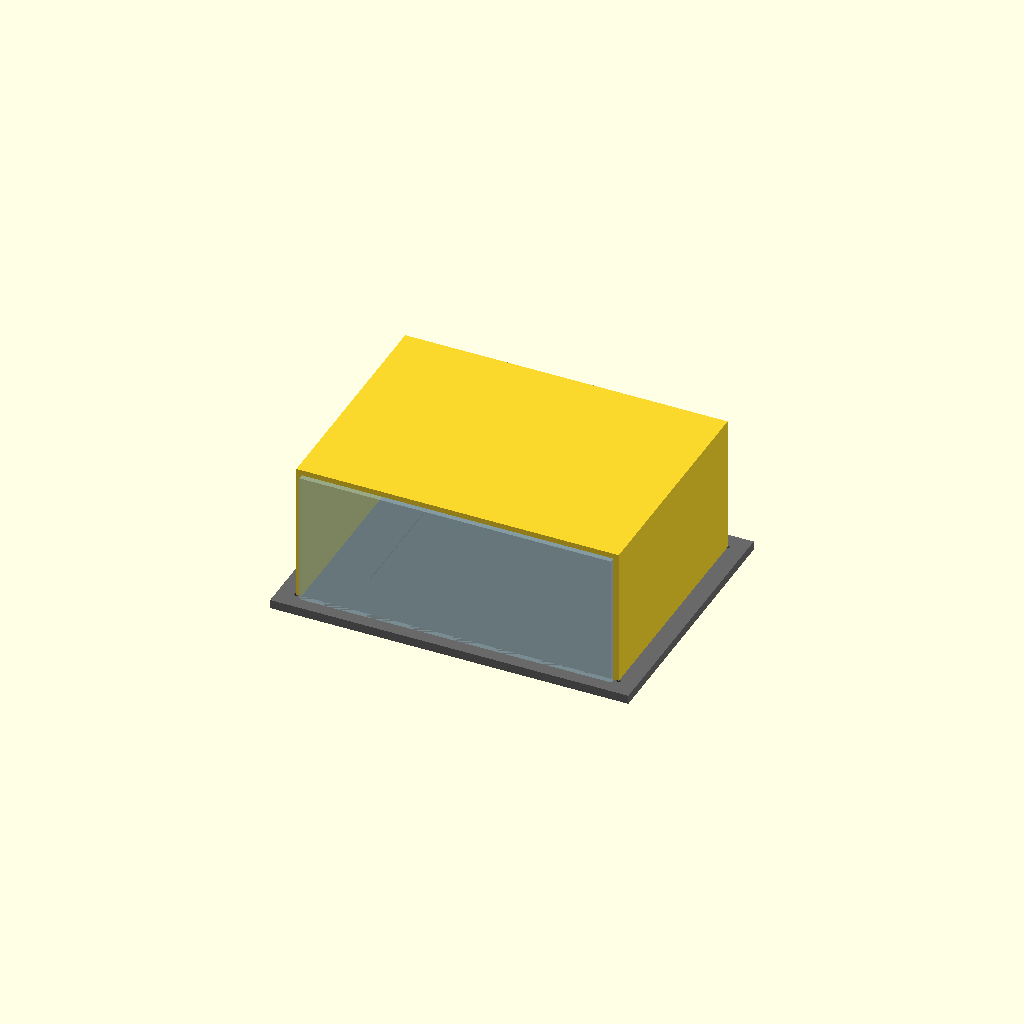
Cell 1: rendered with the file's own defaults.
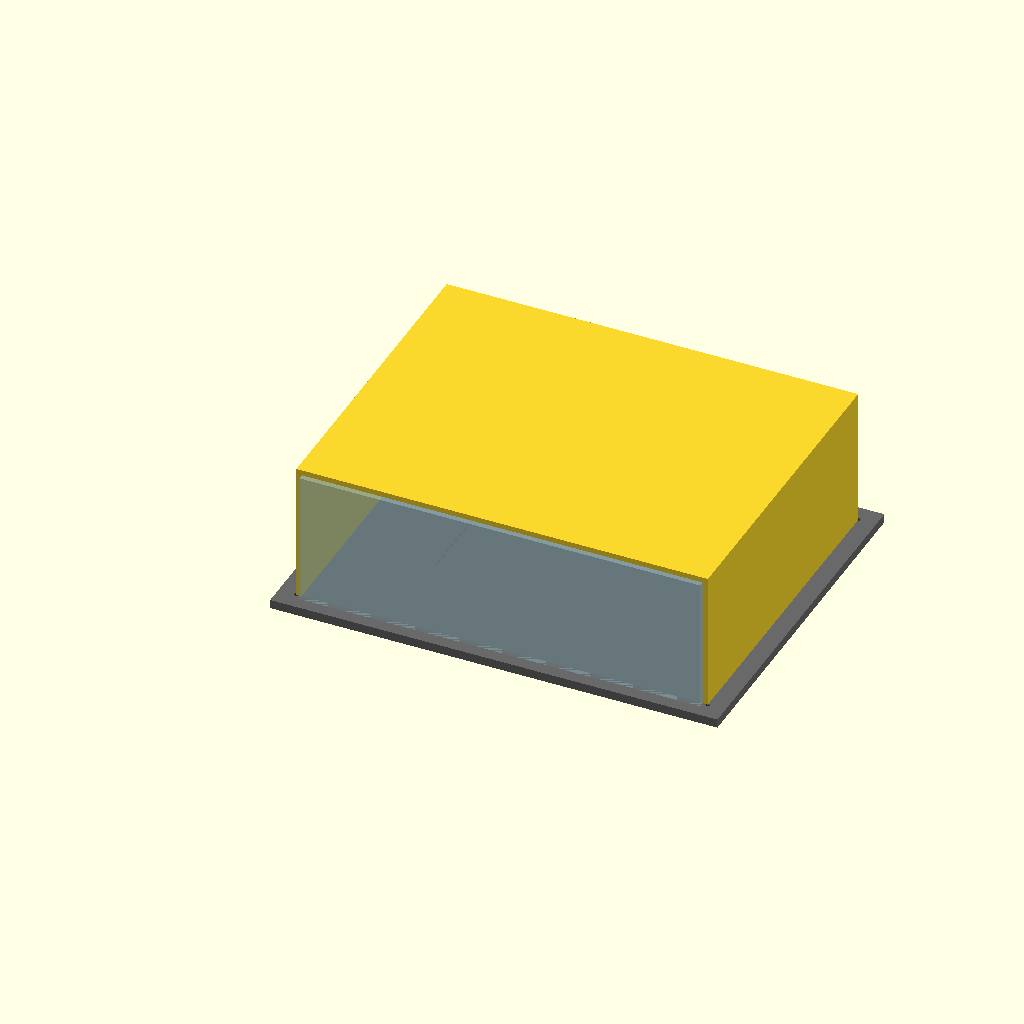
Cell 2: the same model with hv_clearance = 100.
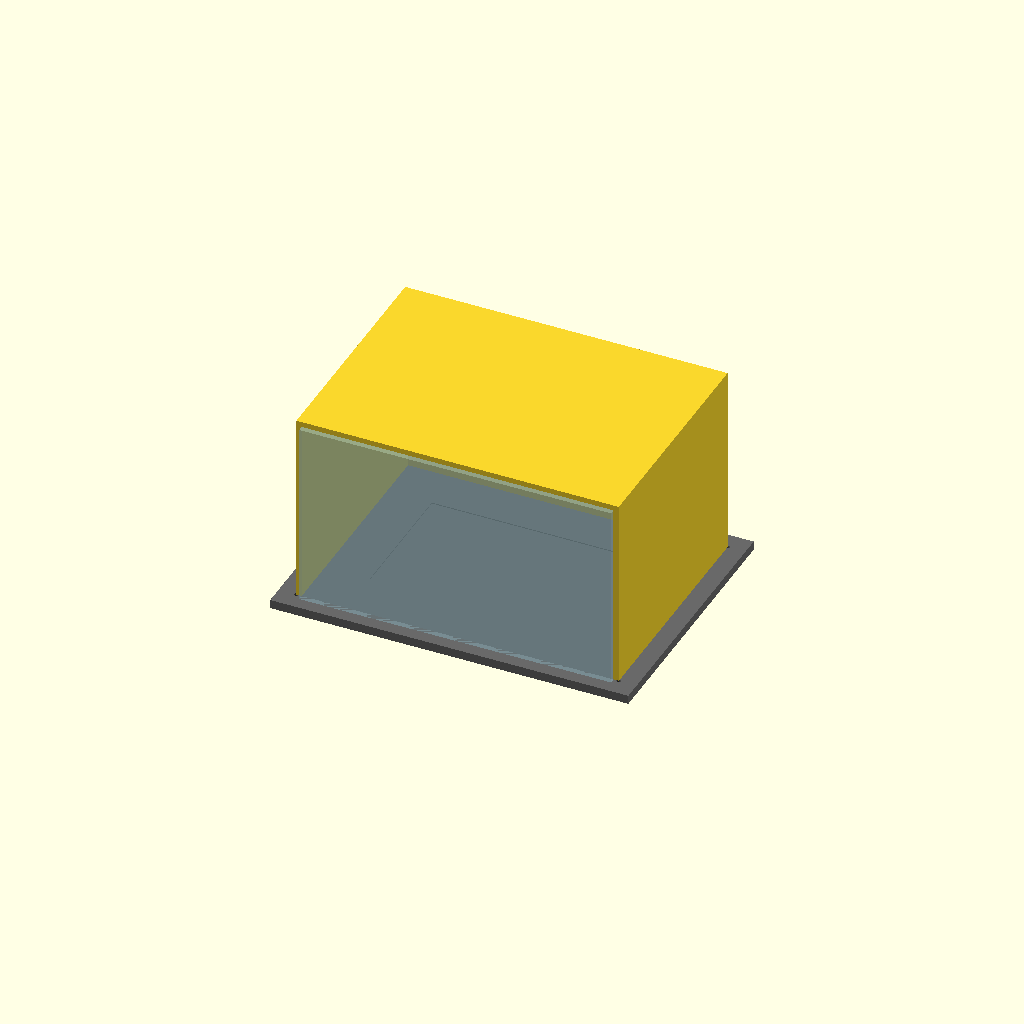
Cell 3 — top_clearance set to 120, the other parameters unchanged.
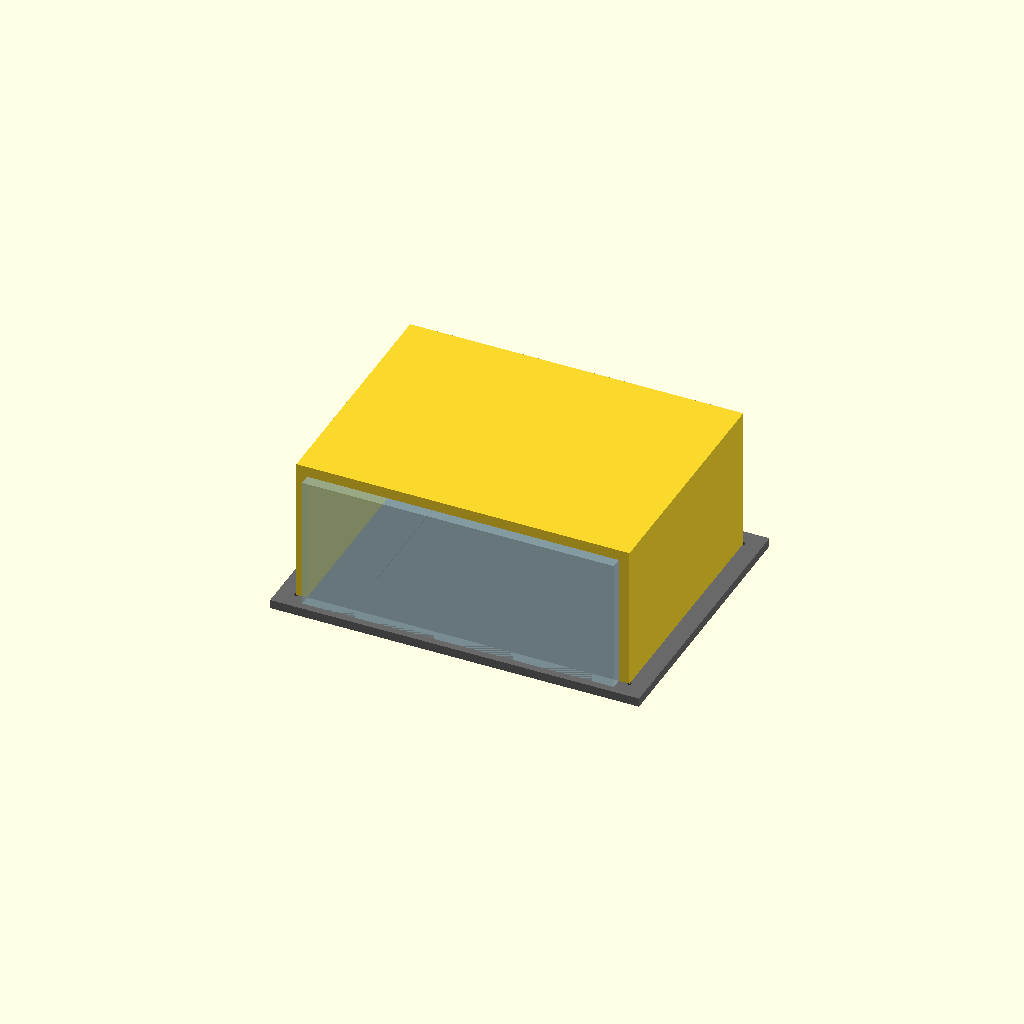
Cell 4 — panel_t set to 12, the other parameters unchanged.
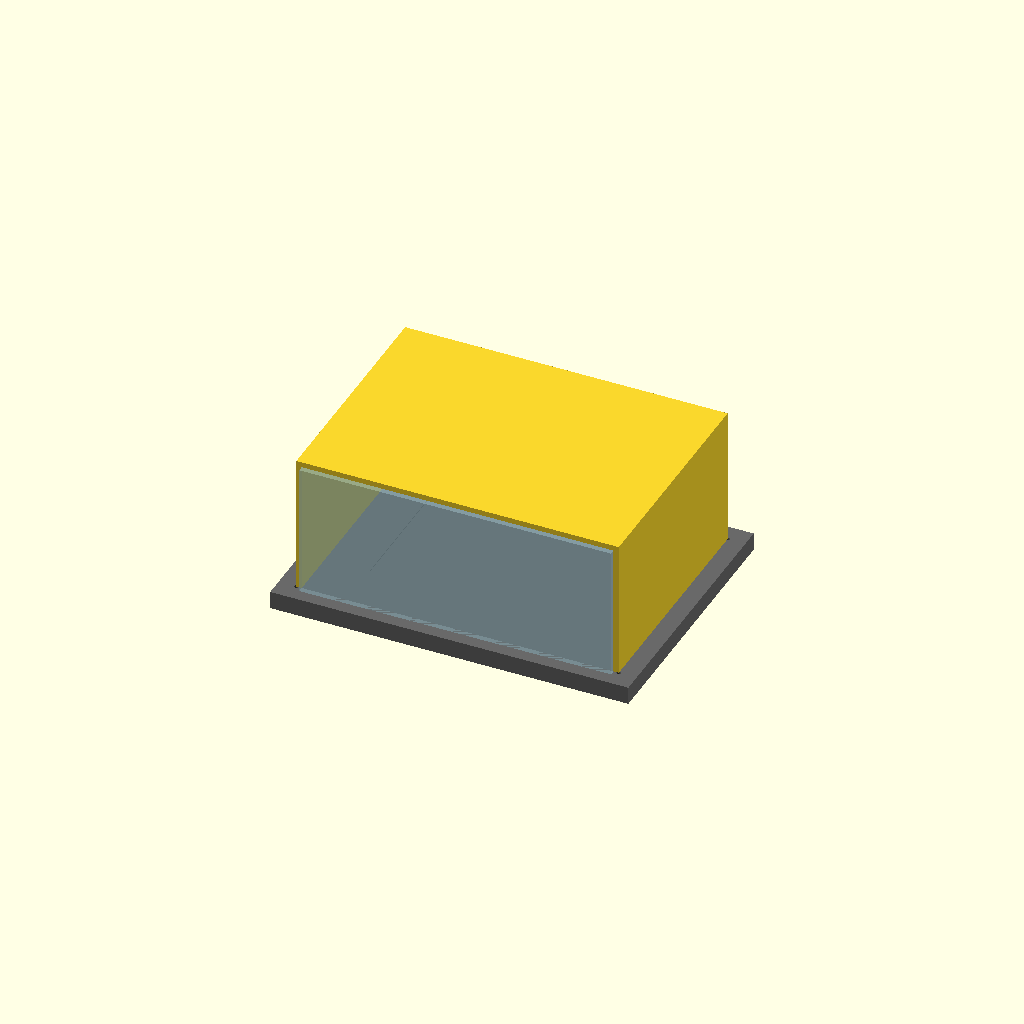
Cell 5 — base_t set to 20, the other parameters unchanged.
One fixed orthographic camera (rotation 55°, 0°, 25°; colour scheme Cornfield) for every cell.
OpenSCAD source file hardware/enclosure/charger_test_enclosure.scad:
// Interlocked HV test enclosure for the charger (flat-pack acrylic/PC hood + printed/phenolic base).
// NOT YET RENDERED OR MEASURED - charger_* values are estimates from a photo. Measure the real
// charger and edit the PARAMETERS block, then export parts:  openscad -D 'part="bom"' ...
// part = "assembly" | "base" | "hood" | "bom"

part = "assembly";

// ---------- PARAMETERS (mm) ----------
charger_l = 250;  charger_w = 150;  charger_h = 90;   // ASSUMED: housing incl. mounting flange
hv_clearance = 50;     // min air gap from charger / HV clips to any conductive part or hood wall
top_clearance = 60;    // headroom for leads + alligator clips
panel_t = 6;           // clear polycarbonate (preferred) or acrylic; non-conductive
base_t = 10;           // FR4 / phenolic / HDPE sheet; do NOT use metal or plywood
lead_hole_d = 22;      // input cord + output lead pass-through (back panel, grommeted)
switch_w = 28; switch_h = 16;  // safety interlock microswitch pocket (lid side)
mat_l = 600; mat_w = 450;      // insulating mat under whole fixture (see docs/03)

in_l = charger_l + 2*hv_clearance;
in_w = charger_w + 2*hv_clearance;
in_h = charger_h + top_clearance;
base_l = in_l + 2*panel_t + 40;  base_w = in_w + 2*panel_t + 40;

module base() {
  difference() {
    cube([base_l, base_w, base_t]);
    // charger location marks (shallow 1 mm engraving) + cable relief
    translate([(base_l-charger_l)/2, (base_w-charger_w)/2, base_t-1]) cube([charger_l, charger_w, 2]);
    for (x=[20, base_l-20], y=[20, base_w-20]) translate([x,y,-1]) cylinder(d=5, h=base_t+2, $fn=24); // M5 mat studs
  }
}

module panel(sz) cube(sz);

module hood() {
  ox = (base_l-in_l)/2 - panel_t;  oy = (base_w-in_w)/2 - panel_t;
  translate([ox, oy, base_t]) {
    // back (cable) panel with two grommet holes
    difference() { translate([0, in_w+panel_t, 0]) panel([in_l+2*panel_t, panel_t, in_h]);
      for (x=[in_l*0.3, in_l*0.7]) translate([x+panel_t, in_w+panel_t-1, in_h*0.25]) rotate([-90,0,0]) cylinder(d=lead_hole_d, h=panel_t+2, $fn=32); }
    panel([panel_t, in_w+panel_t, in_h]);                              // left
    translate([in_l+panel_t, 0, 0]) panel([panel_t, in_w+panel_t, in_h]); // right
    translate([0, 0, in_h]) panel([in_l+2*panel_t, in_w+2*panel_t, panel_t]); // top
    // front door (hinged at top; opening it must open the interlock switch)
    color("lightblue", 0.4) translate([panel_t, -panel_t, 0]) panel([in_l, panel_t, in_h]);
  }
}

module bom() {
  echo(str("BASE  : ", base_l, " x ", base_w, " x ", base_t, " mm  qty 1"));
  echo(str("BACK  : ", in_l+2*panel_t, " x ", in_h, " x ", panel_t, " mm  qty 1 (2x D", lead_hole_d, " holes)"));
  echo(str("SIDES : ", in_w+panel_t, " x ", in_h, " x ", panel_t, " mm  qty 2"));
  echo(str("TOP   : ", in_l+2*panel_t, " x ", in_w+2*panel_t, " x ", panel_t, " mm  qty 1"));
  echo(str("DOOR  : ", in_l, " x ", in_h, " x ", panel_t, " mm  qty 1 (hinge top, + switch pocket ", switch_w, "x", switch_h, ")"));
  echo(str("MAT   : ", mat_l, " x ", mat_w, " mm insulating mat"));
}

if (part == "base") base();
else if (part == "hood") hood();
else if (part == "bom") bom();
else {
  color("dimgray") base();
  hood();
  // charger placeholder
  color("slategray") translate([(base_l-charger_l)/2, (base_w-charger_w)/2, base_t]) cube([charger_l, charger_w, charger_h]);
}
Parameter table extracted from the source (name, type, default, range or options):
part: string, default "assembly"
hv_clearance: number, default 50
top_clearance: number, default 60
panel_t: number, default 6
base_t: number, default 10
lead_hole_d: number, default 22
